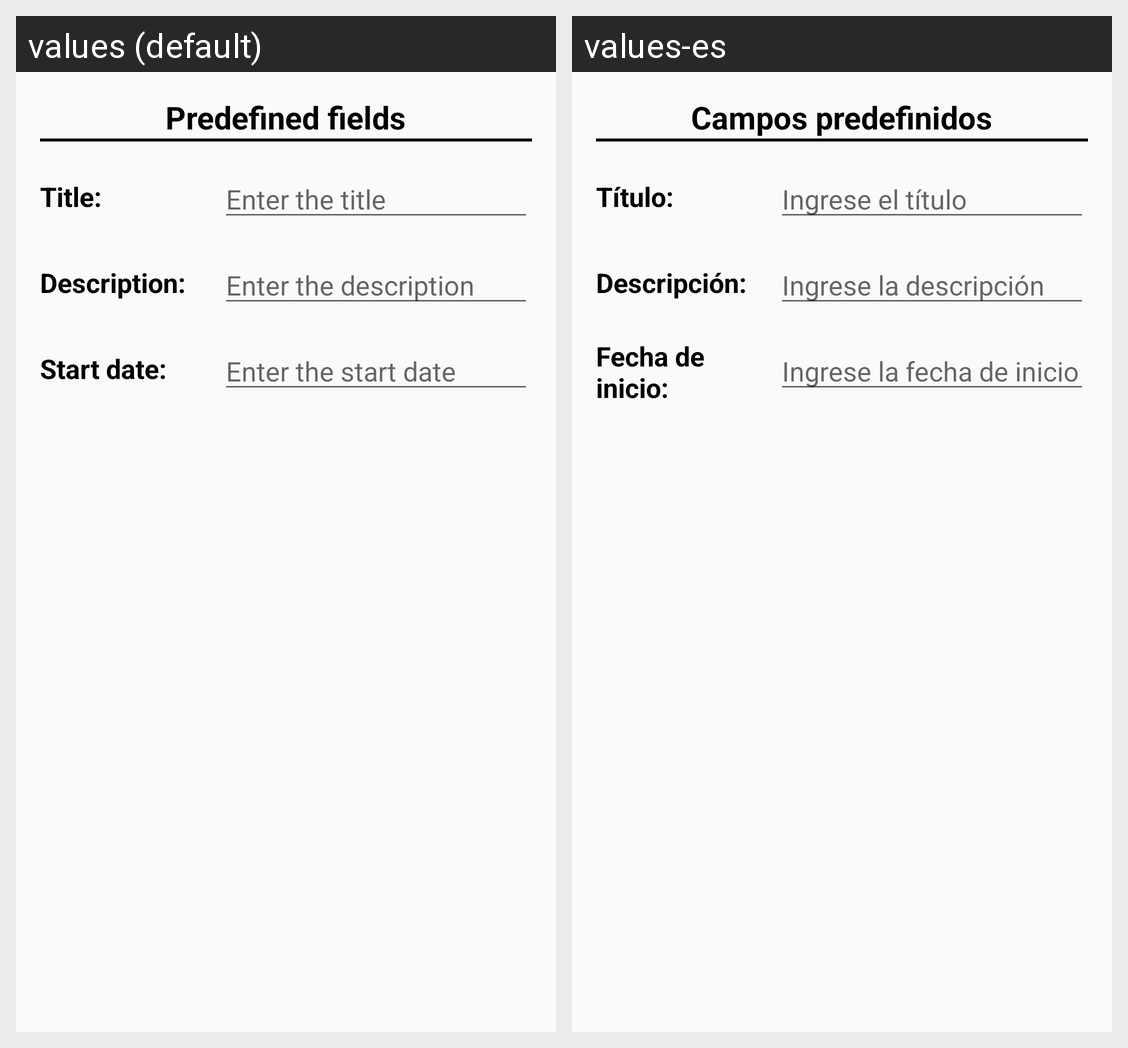

Locale-by-locale string values for the Android screen shown in this grid:
Android screen res/layout/content_edit_task.xml rendered under 2 locales, left to right: values (default), values-es. Device: Nexus 5 (rendered at 1080×1920; each locale shown at half size, 540×960, under a caption strip naming it); theme AppTheme.
Strings drawn on this screen, with the default value and each locale's value (text and hints the layout hard-codes, and strings that could not be matched under every locale, appear in the picture but are not listed):

task_predefined_header
  values: Predefined fields
  values-es: Campos predefinidos

task_title_header
  values: Title:
  values-es: Título:

hint_task_title_header
  values: Enter the title
  values-es: Ingrese el título

list_task_desc_header
  values: Description:
  values-es: Descripción:

hint_list_task_desc_header
  values: Enter the description
  values-es: Ingrese la descripción

task_start_header
  values: Start date:
  values-es: Fecha de inicio:

hint_task_start_header
  values: Enter the start date
  values-es: Ingrese la fecha de inicio
